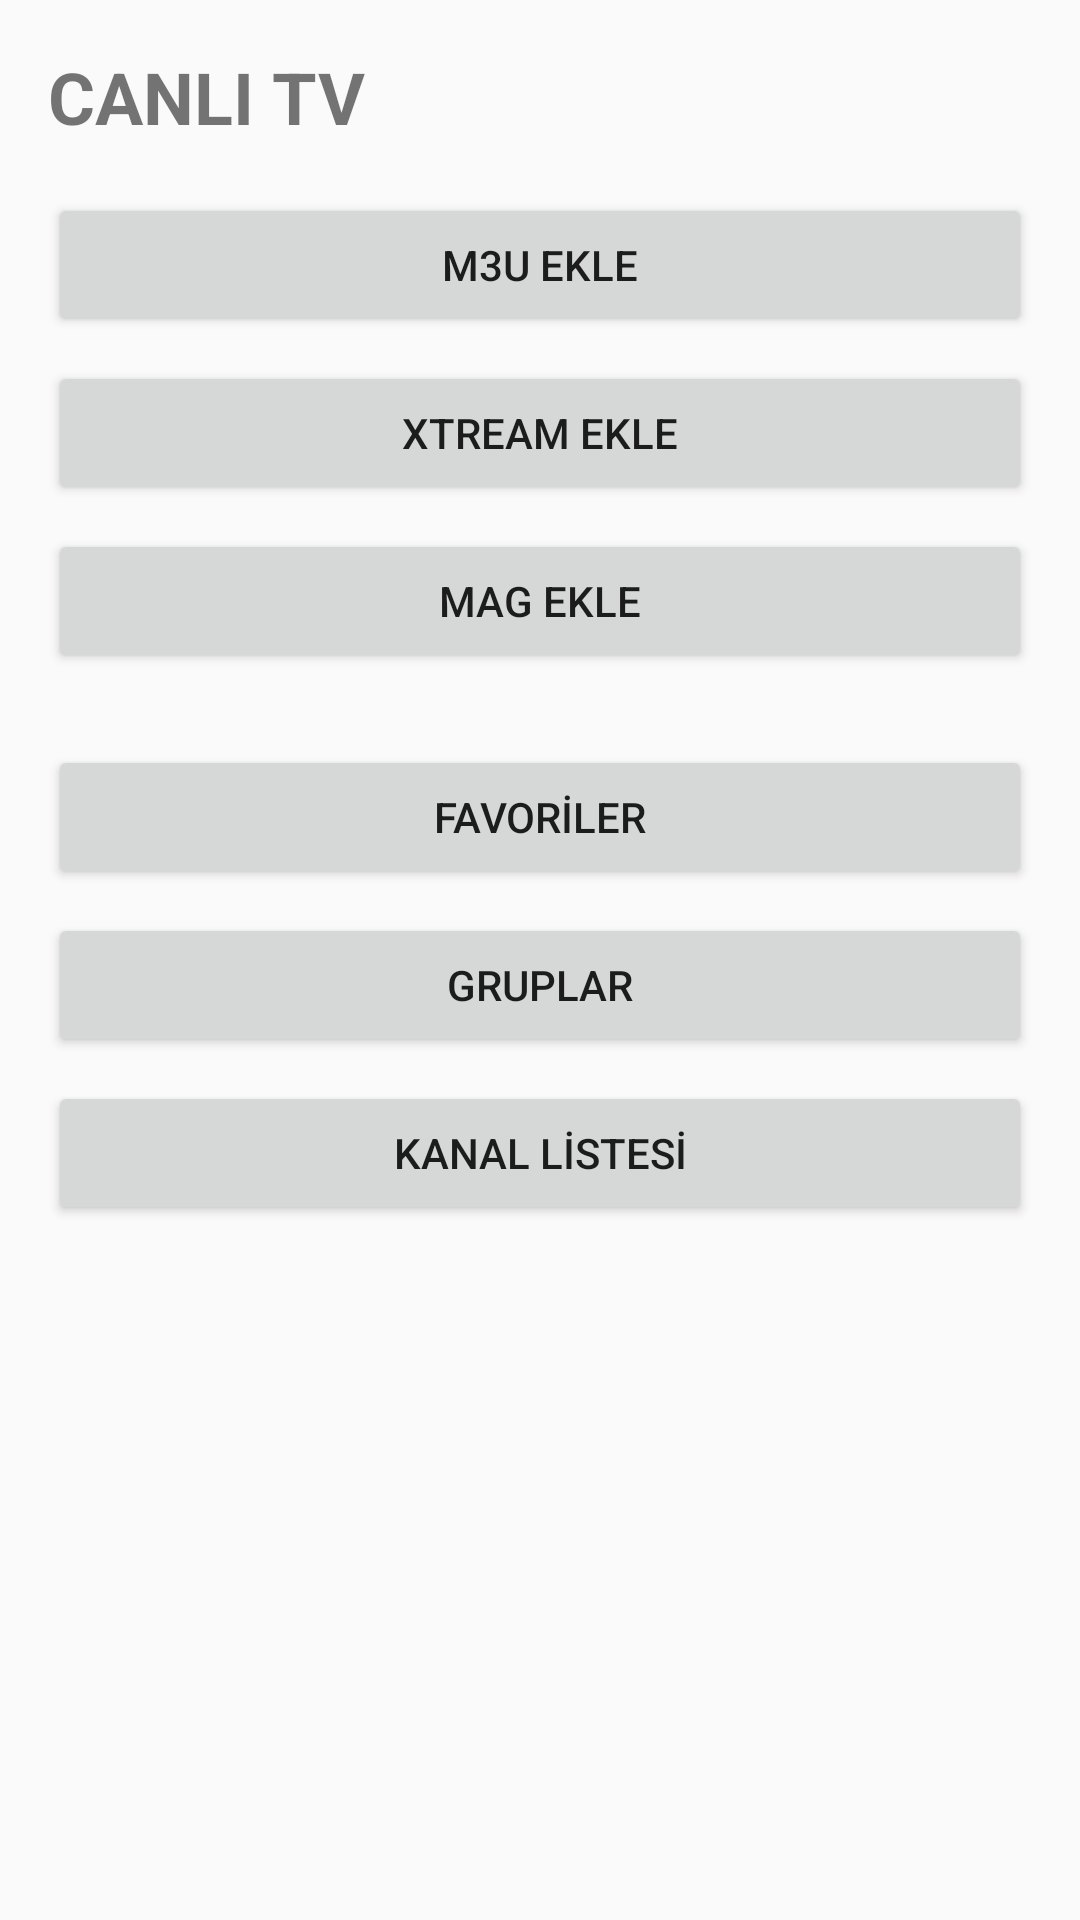

Write the Android layout XML for this screen, with the resource values it uses.
<!-- AndroidManifest.xml: application theme Theme.MedyaIPTV -->
<!-- res/layout/activity_live_tv.xml -->
<?xml version="1.0" encoding="utf-8"?>
<ScrollView xmlns:android="http://schemas.android.com/apk/res/android"
    android:layout_width="match_parent"
    android:layout_height="match_parent">

    <LinearLayout
        android:layout_width="match_parent"
        android:layout_height="wrap_content"
        android:orientation="vertical"
        android:padding="16dp">

        <TextView
            android:layout_width="wrap_content"
            android:layout_height="wrap_content"
            android:text="CANLI TV"
            android:textSize="24sp"
            android:textStyle="bold" />

        <Button
            android:id="@+id/btnM3u"
            android:layout_width="match_parent"
            android:layout_height="wrap_content"
            android:layout_marginTop="16dp"
            android:text="M3U EKLE" />

        <Button
            android:id="@+id/btnXtream"
            android:layout_width="match_parent"
            android:layout_height="wrap_content"
            android:layout_marginTop="8dp"
            android:text="XTREAM EKLE" />

        <Button
            android:id="@+id/btnMag"
            android:layout_width="match_parent"
            android:layout_height="wrap_content"
            android:layout_marginTop="8dp"
            android:text="MAG EKLE" />

        <Button
            android:id="@+id/btnFavorites"
            android:layout_width="match_parent"
            android:layout_height="wrap_content"
            android:layout_marginTop="24dp"
            android:text="FAVORİLER" />

        <Button
            android:id="@+id/btnGroups"
            android:layout_width="match_parent"
            android:layout_height="wrap_content"
            android:layout_marginTop="8dp"
            android:text="GRUPLAR" />

        <Button
            android:id="@+id/btnChannels"
            android:layout_width="match_parent"
            android:layout_height="wrap_content"
            android:layout_marginTop="8dp"
            android:text="KANAL LİSTESİ" />

    </LinearLayout>

</ScrollView>
<!-- resources referenced by this layout -->
<resources>
  <style name="Theme.MedyaIPTV" parent="Theme.AppCompat.Light.NoActionBar">
      </style>
</resources>
